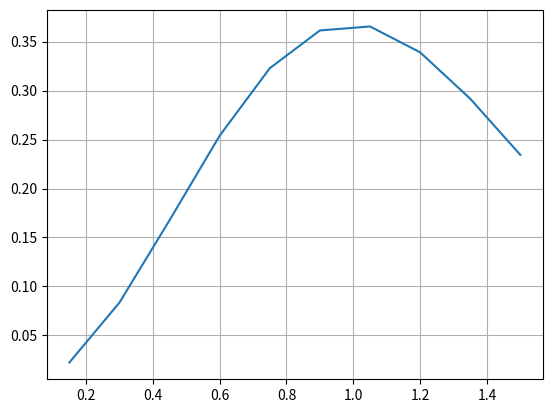

This figure's Python source:
# MÉTODO DE RUNGE-KUTTA -- ORDEN 2

import matplotlib.pyplot as plt
from math import e

def true_solucion(x):
    return (x**2)*e**(-x**2)

def taylor(f, x, y, h, n):
    '''
    Función que implementa el método de Taylor para resolver una EDO
    '''
    u = []
    v = []
    for i in range(n):
        y = y + h * f(x + (h/2), y + (h/2)*f(x, y)) 
        x = x + h
        u.append(x)
        v.append(y)
    return u, v

def f(x, y):
    '''
    Aquí se define la EDO
    '''
    return 2*x*(e**(-x**2)-y)


def error(v, v_aprox):
    '''
    Devuelve el error absoluto
    '''
    return abs(v - v_aprox)


# DATOS
x = 0# Esto se modifica
y = 0  # Esto se modifica
h = 0.15 # Esto se modifica
n = 10 

# Aplicamos el método de Euler
u, v = taylor(f, x, y, h, n)

# Imprimimos la última y del bucle
print('w_100: ', v[-1])
print("Solucion real: ", true_solucion(1.5))

# Error
print('Error: ', error(true_solucion(1.5), v[-1]))

# Graficar la solución
plt.plot(u, v)
plt.grid(True)
#plt.show()